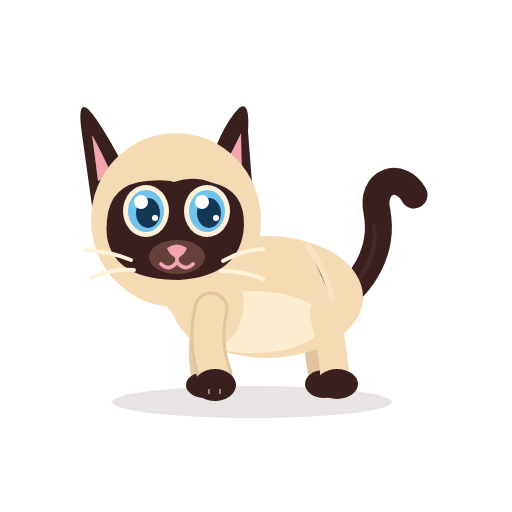
t = 0.00 s
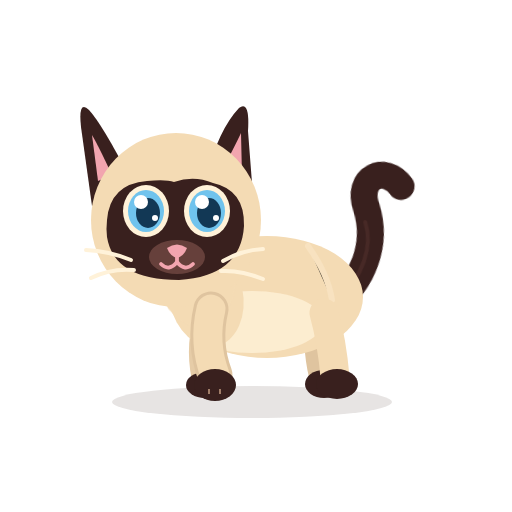
t = 1.14 s
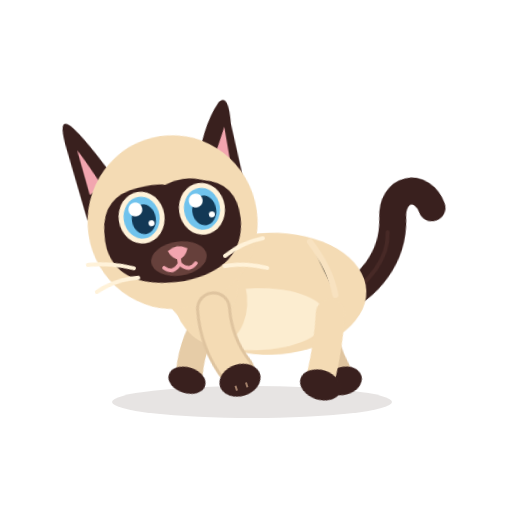
t = 2.29 s
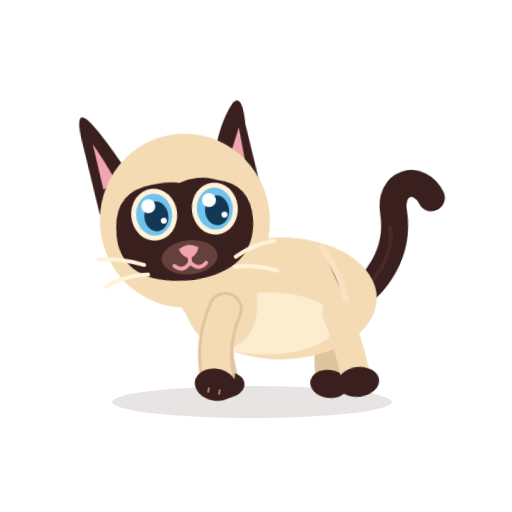
t = 3.47 s
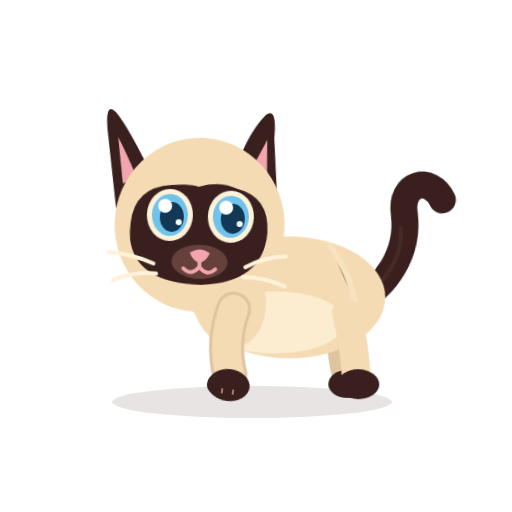
t = 4.57 s
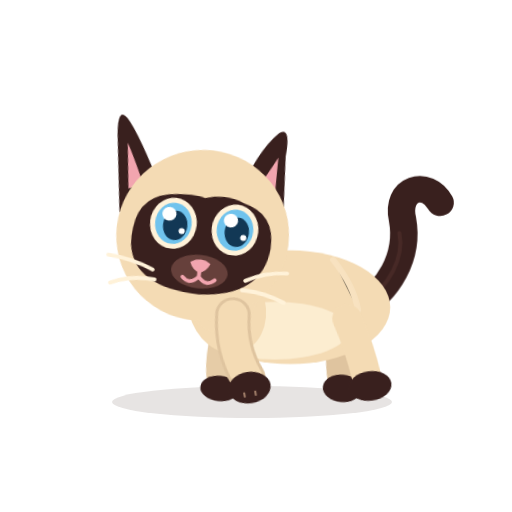
t = 5.12 s

The animated SVG that drew these frames (rendered in a browser with its animation timeline set to each time). Animation: 18 CSS @keyframes rules; one cycle of 6.90 s, repeats indefinitely.

<?xml version="1.0" encoding="UTF-8"?>
<svg xmlns="http://www.w3.org/2000/svg" viewBox="0 0 512 512" width="512" height="512" role="img" aria-label="Azami V4.1 — Démo — mini-film articulé" data-scene="demo" data-duration="20.0" data-animated="true" data-background="transparent" data-audio="none">
  <title>Azami V4.1 — Démo — mini-film articulé</title>
  <desc>Observation, pas furtifs, bond, toilette, surprise, miaulement et retour au repos. Personnage articulé sur un seul rig, fonds transparents.</desc>
  <style><![CDATA[
*{animation-fill-mode:both}
#character,#tail,#back-far,#back-near,#front-far,#front-near,#core,#neck,#head,#ear-left,#ear-right,#eyes-open,#eyes-shut,#mouth-smile,#mouth-open,#tongue,#toy,#stars{transform-box:view-box}
#character{transform-origin:255px 379px}
#core{transform-origin:270px 300px}
#neck{transform-origin:192px 298px}
#head{transform-origin:176px 269px}
#ear-left{transform-origin:112px 164px}
#ear-right{transform-origin:231px 166px}
#tail{transform-origin:339px 294px}
#front-near{transform-origin:210px 312px}
#front-far{transform-origin:210px 312px}
#back-near{transform-origin:324px 322px}
#back-far{transform-origin:320px 322px}
#toy{transform-origin:84px 369px}
#eyes-open{animation:blink-open 6.9s steps(1,end) infinite}
#eyes-shut{animation:blink-shut 6.9s steps(1,end) infinite}
#ear-left{animation:ear-l 5.9s ease-in-out infinite}
#ear-right{animation:ear-r 6.7s ease-in-out infinite}
#tail{animation:tail-idle 5.3s ease-in-out infinite}
@keyframes blink-open{0%,20%,23%,51%,54%,84%,87%,100%{opacity:1}20.5%,22.5%,51.5%,53.5%,84.5%,86.5%{opacity:0}}
@keyframes blink-shut{0%,20%,23%,51%,54%,84%,87%,100%{opacity:0}20.5%,22.5%,51.5%,53.5%,84.5%,86.5%{opacity:1}}
@keyframes ear-l{0%,21%,27%,100%{transform:rotate(0)}22%{transform:rotate(-12deg)}25%{transform:rotate(4deg)}}
@keyframes ear-r{0%,46%,53%,100%{transform:rotate(0)}48%{transform:rotate(10deg)}51%{transform:rotate(-5deg)}}
@keyframes tail-idle{0%,100%{transform:rotate(0)}16%{transform:rotate(-10deg)}38%{transform:rotate(12deg)}56%{transform:rotate(-5deg)}73%{transform:rotate(7deg)}}
@media(prefers-reduced-motion:reduce){*{animation:none!important;transition:none!important}#eyes-open,#mouth-smile{opacity:1!important}#eyes-shut,#mouth-open,#tongue,#toy,#stars{opacity:0!important}#character,#core,#neck,#head,#ear-left,#ear-right,#tail,#front-near,#front-far,#back-near,#back-far{transform:none!important}}

:root{--D:20.0s}
#character{animation:scene-character var(--D) linear infinite}
@keyframes scene-character{0%,8%,100%{transform:translate(0,0)}12%{transform:translate(4px,0)}18%{transform:translate(15px,0)}24%{transform:translate(24px,0)}28%{transform:translate(22px,11px) scale(1.04,.96)}31%{transform:translate(30px,-37px) rotate(-5deg)}34%{transform:translate(35px,-45px) rotate(4deg)}38%{transform:translate(33px,8px) scale(1.07,.91)}41%{transform:translate(28px,0) scale(1)}48%,66%{transform:translate(24px,6px) scale(1,.96)}74%{transform:translate(20px,0)}83%{transform:translate(8px,0)}94%{transform:translate(0,0)}}
#core{animation:scene-core var(--D) linear infinite}
@keyframes scene-core{0%,9%,100%{transform:translateY(0) scale(1)}12%{transform:translateY(-4px) rotate(-2deg)}18%{transform:translateY(2px)}24%{transform:translateY(0)}28%{transform:translateY(11px) scale(1.06,.87)}31%{transform:translateY(-8px) scale(.94,1.12)}35%{transform:translateY(-7px)}38%{transform:translateY(11px) scale(1.08,.82)}43%{transform:translateY(0)}48%,65%{transform:translateY(8px) scale(1.02,.92)}71%{transform:translateY(0)}}
#head{animation:scene-head var(--D) linear infinite}
@keyframes scene-head{0%,6%,100%{transform:rotate(0)}10%{transform:rotate(-9deg) translateY(2px)}19%{transform:rotate(-5deg)}27%{transform:rotate(9deg) translateY(10px)}30%{transform:rotate(3deg)}34%{transform:rotate(-8deg)}39%{transform:rotate(14deg)}44%{transform:rotate(0)}47%{transform:rotate(13deg) translateY(11px)}52%,63%{transform:rotate(14deg) translateY(9px)}67%{transform:rotate(-10deg)}71%{transform:rotate(0)}77%{transform:rotate(5deg)}85%{transform:rotate(0)}}
#front-near{animation:scene-front-near var(--D) linear infinite}
@keyframes scene-front-near{0%,8%,24%,100%{transform:rotate(0deg)}12%{transform:rotate(-20deg)}16%{transform:rotate(25deg)}20%{transform:rotate(-19deg)}23%{transform:rotate(8deg)}28%{transform:rotate(-23deg)}32%{transform:rotate(-47deg)}36%{transform:rotate(-11deg)}40%{transform:rotate(19deg)}44%{transform:rotate(0deg)}47%{transform:rotate(18deg)}50%{transform:rotate(139deg)}54%{transform:rotate(130deg)}58%{transform:rotate(146deg)}62%{transform:rotate(129deg)}65%{transform:rotate(0deg)}}
#front-far{animation:scene-front-far var(--D) linear infinite}
@keyframes scene-front-far{0%,9%,24%,100%{transform:rotate(0)}12%{transform:rotate(21deg)}16%{transform:rotate(-19deg)}20%{transform:rotate(22deg)}23%{transform:rotate(0)}28%{transform:rotate(15deg)}32%{transform:rotate(37deg)}36%{transform:rotate(5deg)}40%{transform:rotate(-15deg)}44%{transform:rotate(0)}}
#back-near{animation:scene-back-near var(--D) linear infinite}
@keyframes scene-back-near{0%,9%,24%,100%{transform:rotate(0)}12%{transform:rotate(22deg)}16%{transform:rotate(-20deg)}20%{transform:rotate(19deg)}23%{transform:rotate(0)}28%{transform:rotate(-20deg)}33%{transform:rotate(45deg)}37%{transform:rotate(-15deg)}41%{transform:rotate(7deg)}45%{transform:rotate(0)}}
#back-far{animation:scene-back-far var(--D) linear infinite}
@keyframes scene-back-far{0%,9%,24%,100%{transform:rotate(0)}12%{transform:rotate(-18deg)}16%{transform:rotate(22deg)}20%{transform:rotate(-20deg)}23%{transform:rotate(0)}28%{transform:rotate(14deg)}33%{transform:rotate(-32deg)}37%{transform:rotate(19deg)}41%{transform:rotate(-5deg)}45%{transform:rotate(0)}}
#neck{animation:scene-neck var(--D) linear infinite}
@keyframes scene-neck{0%,25%,44%,100%{transform:translateY(0)}28%{transform:translateY(8px)}33%{transform:translateY(-5px)}38%{transform:translateY(9px)}48%,65%{transform:translateY(7px)}}
#mouth-open{animation:scene-mouth-open var(--D) linear infinite}
@keyframes scene-mouth-open{0%,68%,71%,73%,79%,100%{opacity:0}69%,70%,75%,78%{opacity:1}}
#mouth-smile{animation:scene-mouth-smile var(--D) linear infinite}
@keyframes scene-mouth-smile{0%,68%,71%,73%,79%,100%{opacity:1}69%,70%,75%,78%{opacity:0}}
#tongue{animation:scene-tongue var(--D) linear infinite}
@keyframes scene-tongue{0%,49%,52%,53%,57%,58%,62%,63%,100%{opacity:0}50%,51%,54%,56%,59%,61%{opacity:1}}
#stars{animation:scene-stars var(--D) linear infinite}
@keyframes scene-stars{0%,32%,40%,69%,78%,100%{opacity:0}33%,37%,70%,73%{opacity:1}}
#toy{animation:scene-toy var(--D) linear infinite}
@keyframes scene-toy{0%,26%,27%,39%,100%{opacity:0}28%{opacity:1;transform:translate(0,0)}30%{transform:translate(28px,-5px)}33%{transform:translate(42px,-31px)}36%{transform:translate(60px,-4px)}38%{opacity:1;transform:translate(80px,0)}39%{opacity:0}}]]></style>
  
<defs>
  <clipPath id="irises-clip"><ellipse cx="145" cy="209" rx="20" ry="23"/><ellipse cx="203" cy="209" rx="20" ry="23"/></clipPath>
</defs>
<g id="ground-shadow"><ellipse cx="252" cy="402" rx="140" ry="16" fill="#39201E" opacity=".12"/></g>
<g id="character">
  <g id="tail" transform="rotate(0 339 294)">
    <path d="M334 302 C363 286 384 250 377 212 C370 180 401 171 414 195" stroke="#39201E" stroke-width="27" stroke-linecap="round" fill="none" />
    <path d="M336 302 C365 279 379 251 374 226" stroke="#6B403A" stroke-width="4" stroke-linecap="round" fill="none" opacity=".28" />
  </g>
  <g id="back-far" transform="rotate(0 320 322)">
    <path d="M320 313 Q314 343 322 376" stroke="#DFC49F" stroke-width="26" fill="none" stroke-linecap="round" />
    <ellipse cx="324" cy="384" rx="19" ry="14" fill="#39201E"/>
  </g>
  <g id="front-far" transform="rotate(0 210 312)">
    <path d="M210 309 Q198 344 205 377" stroke="#E6CCA7" stroke-width="27" fill="none" stroke-linecap="round" />
    <ellipse cx="205" cy="385" rx="19" ry="13" fill="#39201E"/>
  </g>
  <g id="core" transform="translate(0 0)">
    <ellipse cx="267" cy="297" rx="96" ry="61" fill="#F4DBB4" />
    <ellipse cx="252" cy="322" rx="71" ry="31" fill="#FFF2D9" opacity=".78" />
    <ellipse cx="206" cy="296" rx="37" ry="51" transform="rotate(-12 206 296)" fill="#F4DBB4" />
    <path d="M308 246 Q328 274 332 300" stroke="#F9E4C3" stroke-width="6" opacity=".8" stroke-linecap="round" />
  </g>
  <g id="back-near" transform="rotate(0 324 322)">
    <path d="M324 313 Q332 342 335 377" stroke="#F4DBB4" stroke-width="29" fill="none" stroke-linecap="round" />
    <ellipse cx="337" cy="384" rx="21" ry="15" fill="#39201E"/>
  </g>
  <g id="neck" transform="translate(0 0)">
    <ellipse cx="196" cy="276" rx="39" ry="51" transform="rotate(-10 196 276)" fill="#F4DBB4"/>
  </g>
  <g id="head" transform="rotate(0 176 226)">
    <!-- Ears are behind the skull, and grouped with the entire head. -->
    <g id="ear-left" transform="rotate(0 112 164)">
      <path d="M130 178 Q102 124 89 110 Q78 99 81 127 L92 206Z" fill="#39201E" />
      <path d="M112 175 Q98 145 92 135 L98 181Z" fill="#F2A5AF" />
    </g>
    <g id="ear-right" transform="rotate(0 231 166)">
      <path d="M206 177 Q219 129 239 108 Q250 100 248 131 L253 196Z" fill="#39201E" />
      <path d="M220 174 Q235 146 241 133 L242 176Z" fill="#F2A5AF" />
    </g>
    <ellipse cx="176" cy="220" rx="85" ry="87" fill="#F4DBB4" />
    <path d="M107 220 Q110 184 147 181 Q166 179 174 182 Q194 175 213 183 Q245 190 244 226 Q241 276 179 280 Q114 280 107 237 Q106 229 107 220Z" fill="#39201E" />
    <g id="eyes-open">
      <g transform="translate(146 211)"><ellipse rx="23" ry="26" fill="#FFF2D9"/><ellipse rx="18" ry="21" fill="#70C3ED"/><ellipse cx="2" cy="2" rx="12" ry="15" fill="#123855"/><circle cx="-5" cy="-9" r="7" fill="#FFFFFF"/><circle cx="9" cy="7" r="3" fill="#FFFFFF" /></g>
      <g transform="translate(207 211)"><ellipse rx="23" ry="26" fill="#FFF2D9"/><ellipse rx="18" ry="21" fill="#70C3ED"/><ellipse cx="2" cy="2" rx="12" ry="15" fill="#123855"/><circle cx="-5" cy="-9" r="7" fill="#FFFFFF"/><circle cx="9" cy="7" r="3" fill="#FFFFFF" /></g>
    </g>
    <g id="eyes-shut" opacity="0">
      <path d="M125 212 Q146 233 166 212 M187 212 Q207 233 228 212" stroke="#FFF2D9" stroke-width="7" stroke-linecap="round" fill="none" />
    </g>
    <ellipse cx="177" cy="257" rx="28" ry="17" fill="#66403B" />
    <path d="M167 248 Q177 241 187 248 Q184 256 177 258 Q170 256 167 248Z" fill="#F2A5AF" />
    <g id="mouth-smile" stroke="#F2A5AF" stroke-width="3.8" stroke-linecap="round" fill="none"><path d="M177 257 V262 M177 262 Q169 272 161 264 M177 262 Q185 272 193 264" /></g>
    <g id="mouth-open" opacity="0"><ellipse cx="177" cy="268" rx="11" ry="13" fill="#8F4357" /><path d="M171 275 Q177 269 183 275" stroke="#F0A7B3" stroke-width="3" stroke-linecap="round"/></g>
    <g id="tongue" opacity="0"><path d="M175 261 Q165 262 170 275 Q177 283 185 274 Q190 264 181 260Z" fill="#F6A2B0" /></g>
    <g id="whiskers" stroke="#FFF2D9" stroke-width="4" stroke-linecap="round" fill="none"><path d="M131 260 Q109 251 86 250 M134 270 Q111 268 91 278 M223 261 Q242 250 263 249 M221 271 Q241 270 263 279" /></g>
  </g>
  <g id="front-near" transform="rotate(0 210 312)">
    <path d="M211 309 Q203 343 215 375" stroke="#DFC49F" stroke-width="35" fill="none" stroke-linecap="round" />
    <path d="M211 309 Q203 343 215 375" stroke="#F4DBB4" stroke-width="29" fill="none" stroke-linecap="round" />
    <ellipse cx="215" cy="385" rx="21" ry="16" fill="#39201E" />
    <path d="M209 389 L209 394 M220 389 L220 394" stroke="#F2C8A5" stroke-width="2" opacity=".56" />
  </g>
</g>
<!-- Props on independent animation tracks, hidden by default -->
<g id="toy" opacity="0">
  <circle cx="84" cy="369" r="25" fill="#E7776B" stroke="#39201E" stroke-width="5"/>
  <path d="M70 352 Q85 370 102 384" stroke="#F9C849" stroke-width="7" stroke-linecap="round" fill="none" />
  <circle cx="77" cy="357" r="6" fill="#FFF2D9" />
</g>
<g id="stars" opacity="0" fill="#F9C849">
  <path d="M311 140 Q317 157 330 162 Q315 167 311 183 Q307 166 295 162 Q309 157 311 140Z" />
  <path d="M90 310 Q94 321 105 324 Q94 327 90 340 Q87 329 77 324 Q87 321 90 310Z" />
</g>

</svg>
